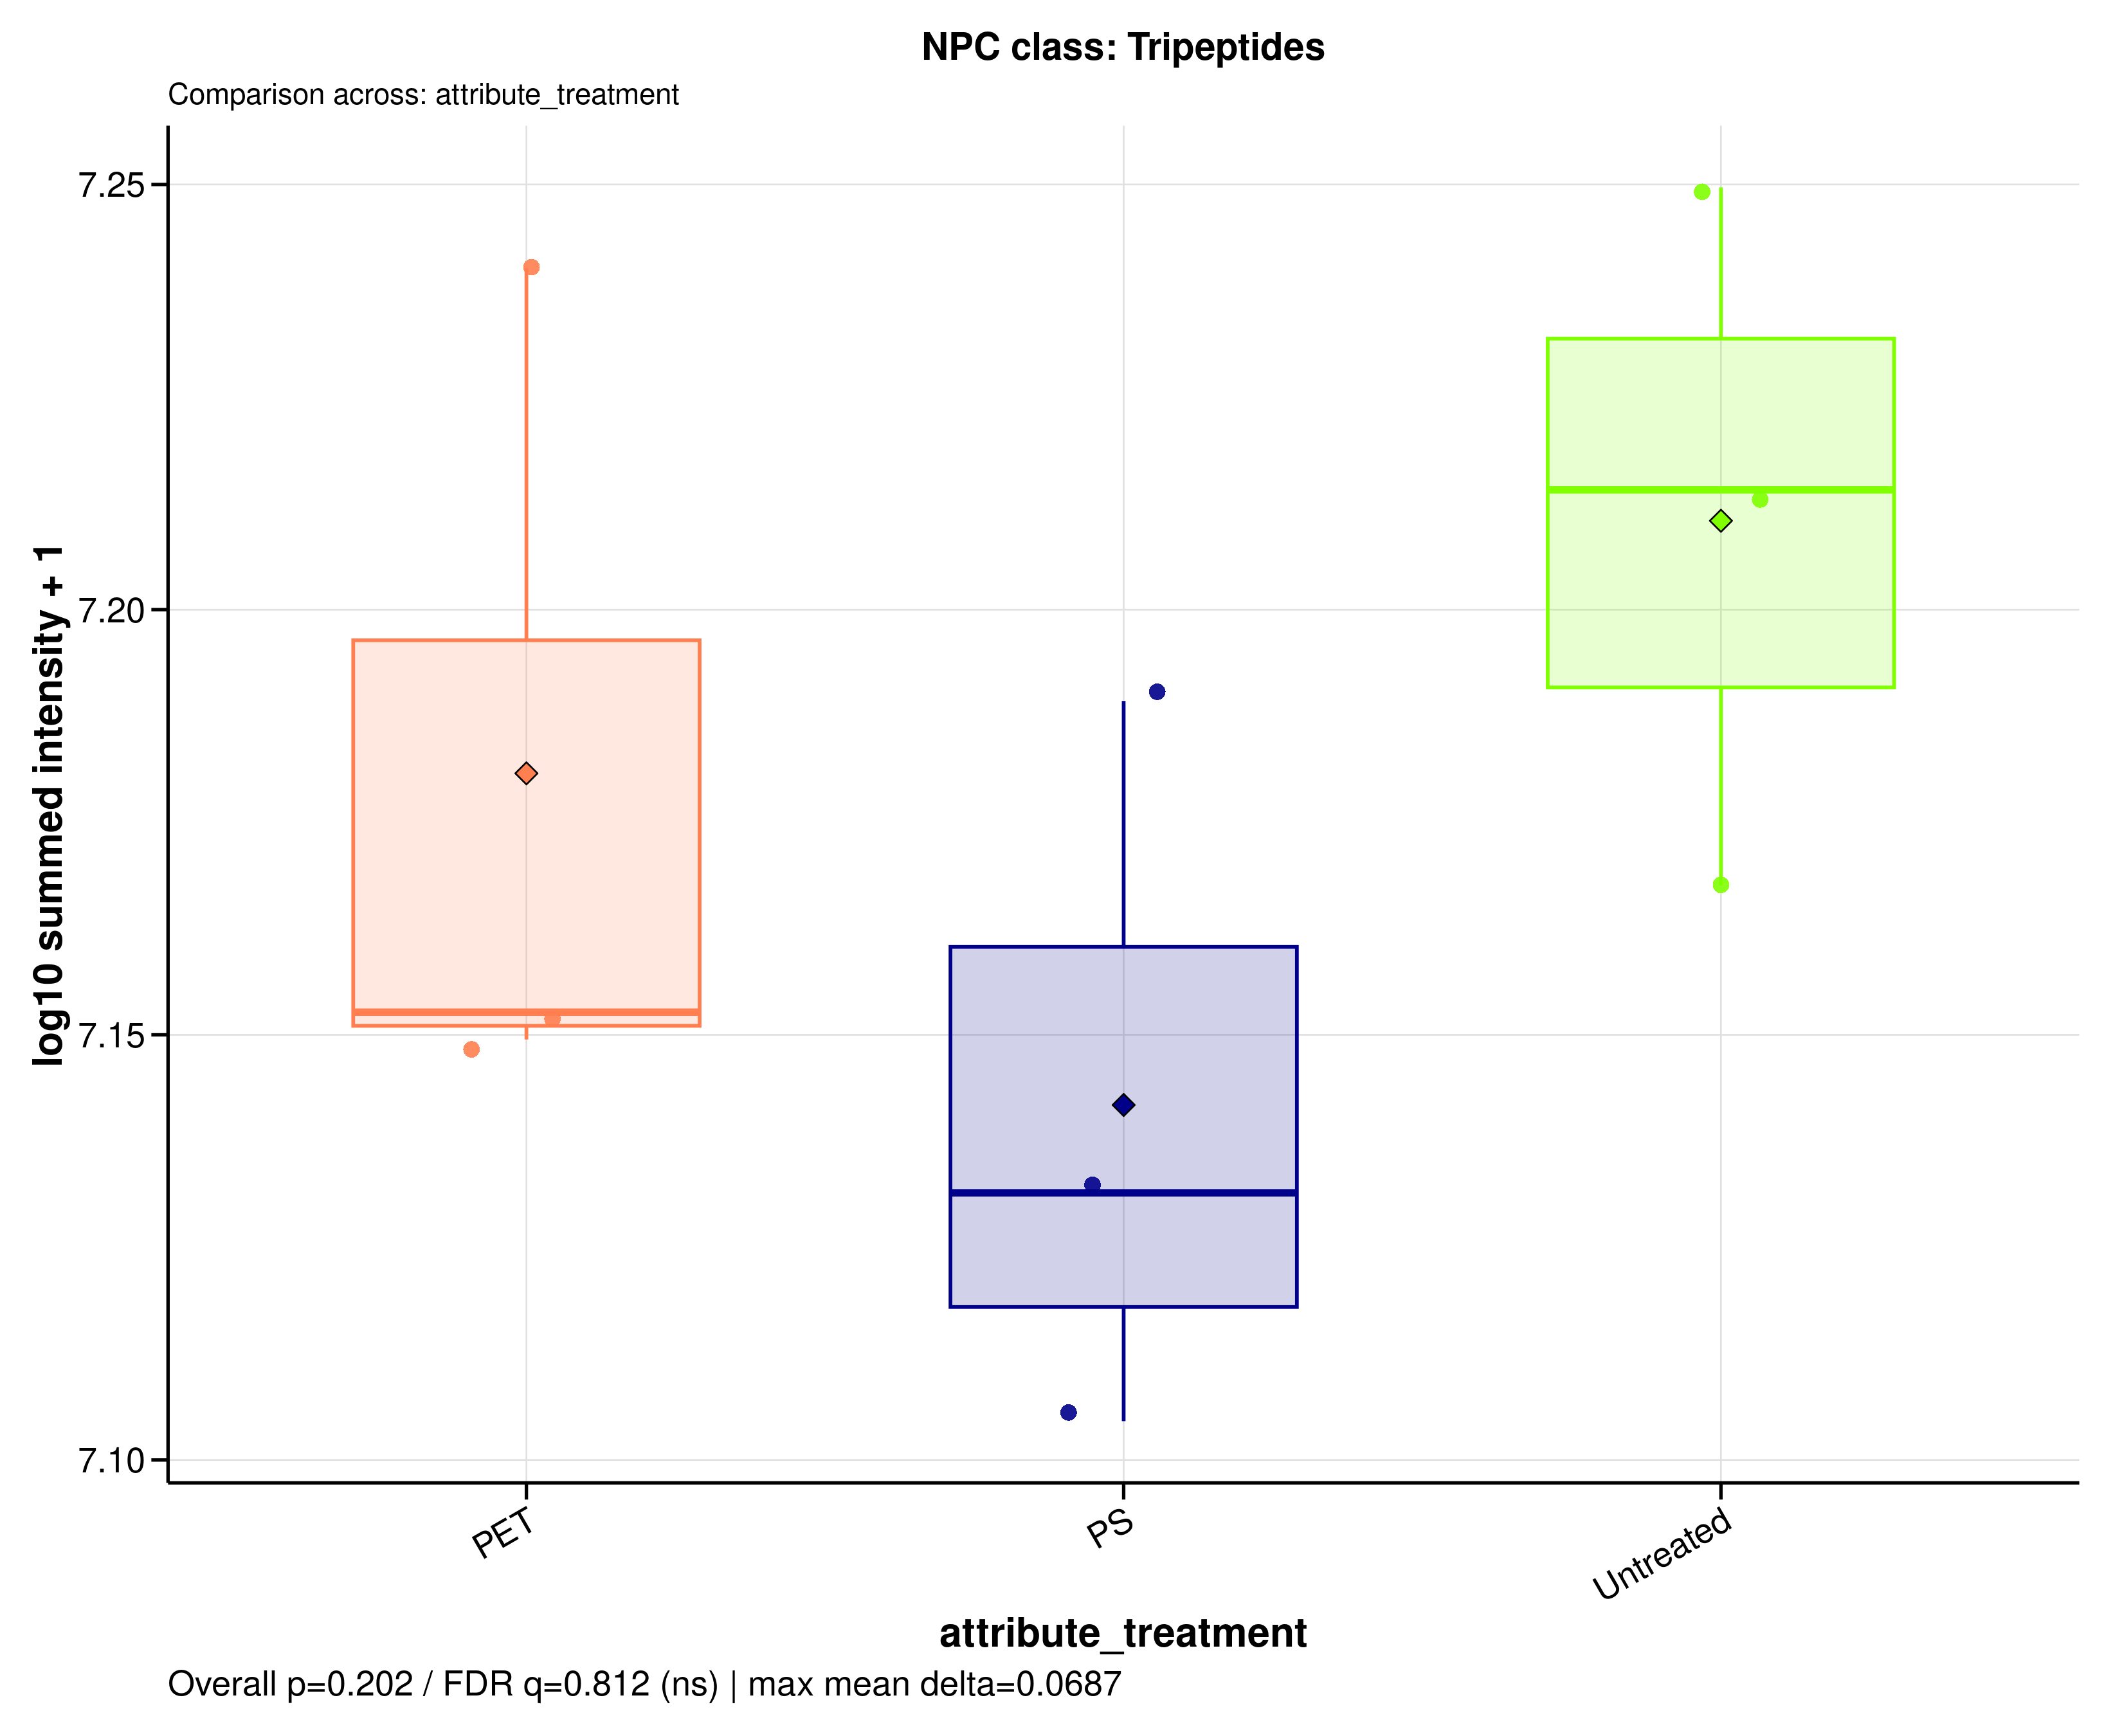

The table this chart was drawn from, first rows:
sample_id	group	data_source	npc_level	npc_term	npc_label	npc_plot_label	npc_pathway	npc_superclass	npc_class	n_features	summed_intensity	plot_intensity	npc_overall_test	npc_overall_p_value	npc_overall_q_value	npc_overall_significance	npc_max_mean_difference	npc_max_median_difference
A549_110626_PET100	PET	raw	class	Tripeptides	NPC class: Tripeptides	Tripeptides	Amino acids and Peptides	Oligopeptides | Small peptides	Tripeptides	2	17383571	7.24	kruskal_wallis	0.2019	0.8119	ns	0.0687	0.08267
A549_110626_PS100	PS	raw	class	Tripeptides	NPC class: Tripeptides	Tripeptides	Amino acids and Peptides	Oligopeptides | Small peptides	Tripeptides	2	13533765	7.131	kruskal_wallis	0.2019	0.8119	ns	0.0687	0.08267
A549_110626_untreated	Untreated	raw	class	Tripeptides	NPC class: Tripeptides	Tripeptides	Amino acids and Peptides	Oligopeptides | Small peptides	Tripeptides	2	17768883	7.25	kruskal_wallis	0.2019	0.8119	ns	0.0687	0.08267
A549_180626_PET100	PET	raw	class	Tripeptides	NPC class: Tripeptides	Tripeptides	Amino acids and Peptides	Oligopeptides | Small peptides	Tripeptides	2	14212108	7.153	kruskal_wallis	0.2019	0.8119	ns	0.0687	0.08267
A549_180626_PS100	PS	raw	class	Tripeptides	NPC class: Tripeptides	Tripeptides	Amino acids and Peptides	Oligopeptides | Small peptides	Tripeptides	2	15461889	7.189	kruskal_wallis	0.2019	0.8119	ns	0.0687	0.08267
A549_180626_untreated	Untreated	raw	class	Tripeptides	NPC class: Tripeptides	Tripeptides	Amino acids and Peptides	Oligopeptides | Small peptides	Tripeptides	2	16371603	7.214	kruskal_wallis	0.2019	0.8119	ns	0.0687	0.08267
A549_210626_PET100	PET	raw	class	Tripeptides	NPC class: Tripeptides	Tripeptides	Amino acids and Peptides	Oligopeptides | Small peptides	Tripeptides	2	14107520	7.149	kruskal_wallis	0.2019	0.8119	ns	0.0687	0.08267
A549_210626_PS100	PS	raw	class	Tripeptides	NPC class: Tripeptides	Tripeptides	Amino acids and Peptides	Oligopeptides | Small peptides	Tripeptides	2	12722264	7.105	kruskal_wallis	0.2019	0.8119	ns	0.0687	0.08267
A549_210626_untreated	Untreated	raw	class	Tripeptides	NPC class: Tripeptides	Tripeptides	Amino acids and Peptides	Oligopeptides | Small peptides	Tripeptides	2	14709633	7.168	kruskal_wallis	0.2019	0.8119	ns	0.0687	0.08267
